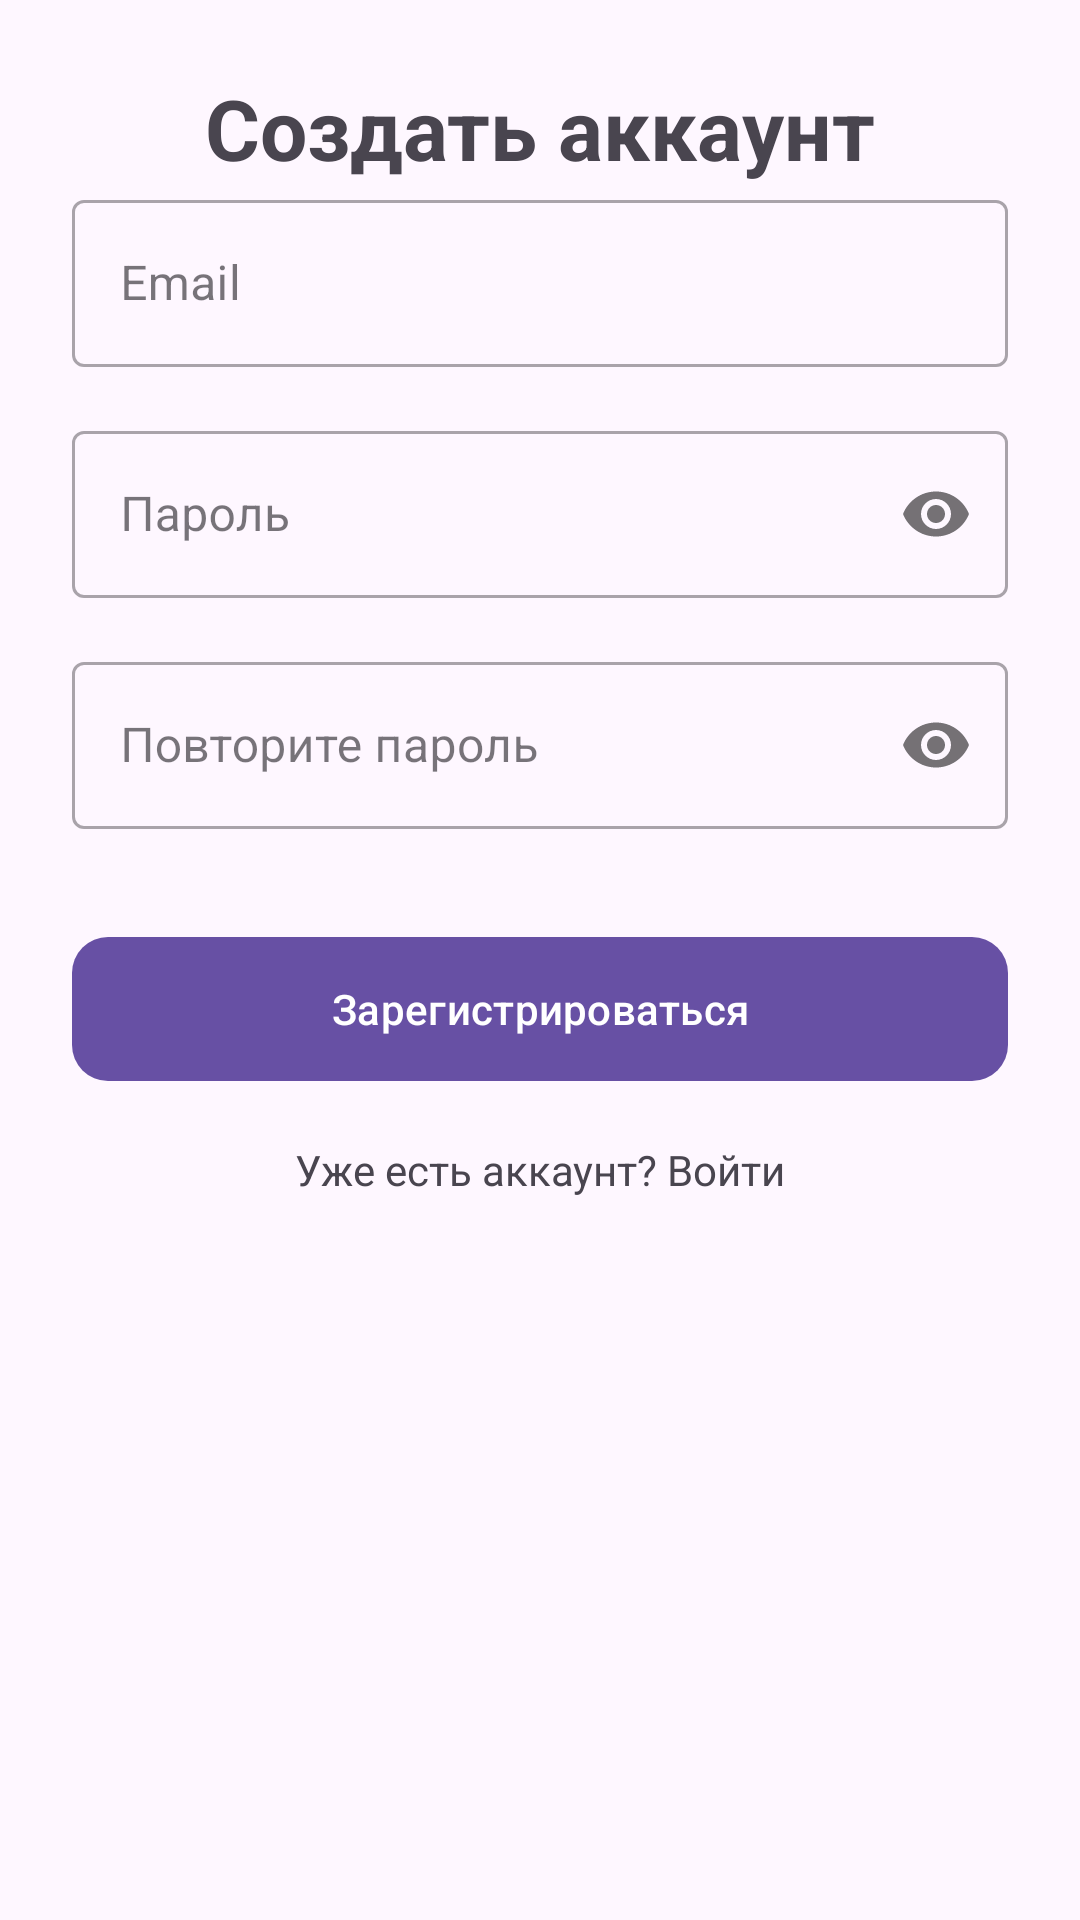

Layout XML and referenced resources for this Android screen:
<!-- AndroidManifest.xml: application theme Theme.MindType -->
<!-- res/layout/activity_register.xml -->
<?xml version="1.0" encoding="utf-8"?>
<androidx.constraintlayout.widget.ConstraintLayout
    xmlns:android="http://schemas.android.com/apk/res/android"
    xmlns:app="http://schemas.android.com/apk/res-auto"
    android:layout_width="match_parent"
    android:layout_height="match_parent"
    android:padding="24dp">

    <TextView
        android:id="@+id/tvTitle"
        android:layout_width="wrap_content"
        android:layout_height="wrap_content"
        android:text="Создать аккаунт"
        android:textSize="28sp"
        android:textStyle="bold"
        app:layout_constraintTop_toTopOf="parent"
        app:layout_constraintBottom_toTopOf="@+id/tilEmail"
        app:layout_constraintStart_toStartOf="parent"
        app:layout_constraintEnd_toEndOf="parent" />

    <com.google.android.material.textfield.TextInputLayout
        android:id="@+id/tilEmail"
        style="@style/Widget.MaterialComponents.TextInputLayout.OutlinedBox"
        android:layout_width="match_parent"
        android:layout_height="wrap_content"
        android:hint="Email"
        app:layout_constraintBottom_toTopOf="@+id/tilPassword"
        app:layout_constraintEnd_toEndOf="parent"
        app:layout_constraintStart_toStartOf="parent"
        app:layout_constraintTop_toTopOf="parent"
        app:layout_constraintVertical_chainStyle="packed">

        <com.google.android.material.textfield.TextInputEditText
            android:id="@+id/etEmail"
            android:layout_width="match_parent"
            android:layout_height="wrap_content"
            android:inputType="textEmailAddress" />
    </com.google.android.material.textfield.TextInputLayout>

    <com.google.android.material.textfield.TextInputLayout
        android:id="@+id/tilPassword"
        style="@style/Widget.MaterialComponents.TextInputLayout.OutlinedBox"
        android:layout_width="match_parent"
        android:layout_height="wrap_content"
        android:layout_marginTop="16dp"
        android:hint="Пароль"
        app:passwordToggleEnabled="true"
        app:layout_constraintBottom_toTopOf="@+id/tilPasswordConfirm"
        app:layout_constraintEnd_toEndOf="parent"
        app:layout_constraintStart_toStartOf="parent"
        app:layout_constraintTop_toBottomOf="@+id/tilEmail">

        <com.google.android.material.textfield.TextInputEditText
            android:id="@+id/etPassword"
            android:layout_width="match_parent"
            android:layout_height="wrap_content"
            android:inputType="textPassword" />
    </com.google.android.material.textfield.TextInputLayout>

    <com.google.android.material.textfield.TextInputLayout
        android:id="@+id/tilPasswordConfirm"
        style="@style/Widget.MaterialComponents.TextInputLayout.OutlinedBox"
        android:layout_width="match_parent"
        android:layout_height="wrap_content"
        android:layout_marginTop="16dp"
        android:hint="Повторите пароль"
        app:passwordToggleEnabled="true"
        app:layout_constraintBottom_toTopOf="@+id/btnRegister"
        app:layout_constraintEnd_toEndOf="parent"
        app:layout_constraintStart_toStartOf="parent"
        app:layout_constraintTop_toBottomOf="@+id/tilPassword">

        <com.google.android.material.textfield.TextInputEditText
            android:id="@+id/etPasswordConfirm"
            android:layout_width="match_parent"
            android:layout_height="wrap_content"
            android:inputType="textPassword" />
    </com.google.android.material.textfield.TextInputLayout>

    <com.google.android.material.button.MaterialButton
        android:id="@+id/btnRegister"
        android:layout_width="match_parent"
        android:layout_height="56dp"
        android:layout_marginTop="32dp"
        android:text="Зарегистрироваться"
        app:cornerRadius="12dp"
        app:layout_constraintEnd_toEndOf="parent"
        app:layout_constraintStart_toStartOf="parent"
        app:layout_constraintTop_toBottomOf="@+id/tilPasswordConfirm" />

    <TextView
        android:id="@+id/tvGoToLogin"
        android:layout_width="wrap_content"
        android:layout_height="wrap_content"
        android:layout_marginTop="16dp"
        android:text="Уже есть аккаунт? Войти"
        app:layout_constraintEnd_toEndOf="parent"
        app:layout_constraintStart_toStartOf="parent"
        app:layout_constraintTop_toBottomOf="@+id/btnRegister" />

</androidx.constraintlayout.widget.ConstraintLayout>
<!-- resources referenced by this layout -->
<resources>
  <style name="Theme.MindType" parent="Base.Theme.MindType" />
  <style name="Base.Theme.MindType" parent="Theme.Material3.DayNight.NoActionBar">
          
          
      </style>
</resources>
